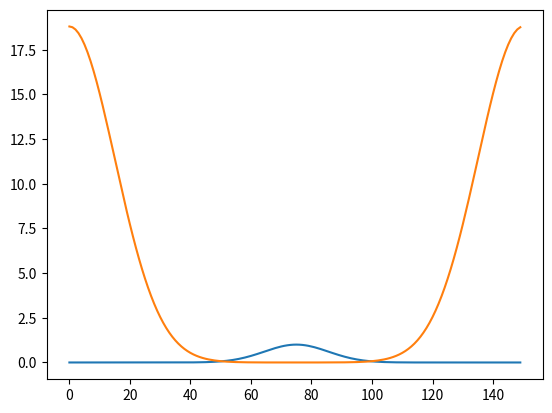

This figure's Python source:
"""
Problem 2
-------------
This question requires us to write a routine that
will take the correlation function of two arrays. 
"""
import numpy as np
from matplotlib import pyplot as plt

def corr(f,g):
    
    ft1=np.fft.fft(f)
    ft2=np.conjugate(np.fft.fft(g))
    
    correlation = np.real(np.fft.ifft(ft1*ft2))
    
    return correlation

x=np.arange(-5,10,0.1)

N=np.size(x)
shift=0.5*np.size(x)
center=x[int(shift)]

y=np.exp(-(x-center)**2/(1.5**2))

gauss_corr=corr(y,y)

plt.plot(y)
plt.plot(gauss_corr)
